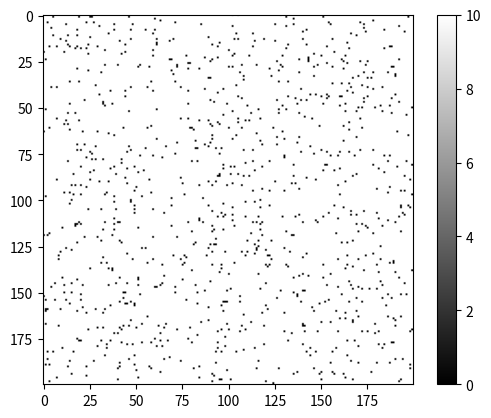

This chart was generated by the following Python code:
lst = [1.3, 2.4, 2.3, 2.5, 1.8, 1.9]

lst[2]

lst2 = [             [1, 2, 3],        [4, 5, 6],      [7, 8, 9]               ]
lst2

lst2[1][2]

import numpy as np

mat = np.arange(15)

mat

mat.ndim

mat[4]

mat[4:7]

mat35 = mat.reshape(3, 5)

mat35

mat

mat[4] = 1000

mat

mat35

mat47 = mat[4:7]
mat47

mat47[0] = 2000
mat47

mat

mat35

mat35.ndim

mat35.shape

mat47.ndim

mat47.shape

mat53 = mat.reshape(5, 3)

mat53

mat53.shape

mat53[1, 2]

mat53[2, 1]

mat53[2]

mat53[2:5,-1]

mat53[0:4, 1:3]

mat_zero = np.zeros(   (5, 5)      ) 
mat_zero

mat_one = np.ones((5, 5), dtype=np.int16)
mat_one

mat_lin = np.linspace( 1, 2, 19 )
mat_lin

mat_rand = np.random.rand(3, 2)
mat_rand

a = np.array([1, 2, 3, 4, 5])
b = np.array([2, 3, 2, 3, 2])

a + 100

a + b

a - b

a * 2

a * b

a ** b

b ** a

np.sqrt(a)

c = np.arange(0, 20, 2)
c

c[3] = -1
c

c[-1] = -1
c

c[2:6]

c[2:6] = -1
c

mat53

mat53[:, -1] = -1
mat53

d = np.arange(20)
d

d < 10

d > 5

sel = np.logical_and(d < 10, d > 5)
sel

sel = (d < 10) & (d > 5)
sel

d[sel] = 0
d

g = np.array([1, 2, 3, 4, 5])
h = np.array([1, 4, 3, 2, 1])
g > h

# Set up matplotlib and use a nicer set of plot parameters
%config InlineBackend.rc = {}
import matplotlib
%matplotlib inline
import matplotlib.pyplot as plt

import random
img = np.ones((200, 200))
img = img * 10
for i in range(1000):
    x = random.randint(0, 199)
    y = random.randint(0, 199)
    img[x, y] = 0

plt.imshow(img, cmap='gray')
plt.colorbar()
plt.show()



